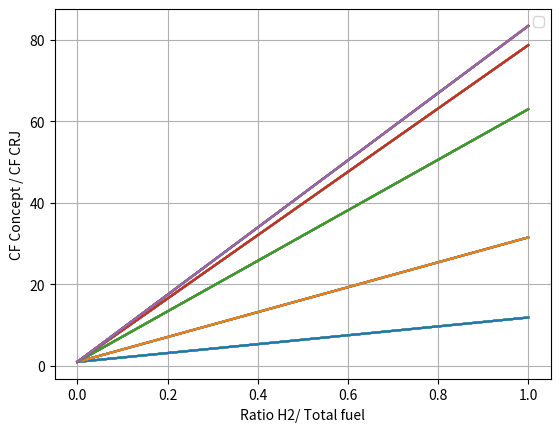

Recreate this plot in Python.
from numpy import *
import matplotlib.pyplot as plt

# CRJ700 parameters
Range_CRJ = 2593  # design range
Pax_CRJ = 78  # Number of passengers
Fuel_use_CRJ = 4740  # Fuel mass at design range
Cruise_alt_max_CRJ = 12497  # Max operating altitude

# Our parameters
Range = 2000  # design range
Pax = 75  # Number of passengers
Fuel_use = 3515.4  # Total fuel mass at design range
H2_ff = arange(0., 1.1, 0.1)  # Hydrogen fuel fraction
Cruise_alt = 10000  # Max operating altitude

# kg particles/ kg H2


# fuel to air vs NOx ppm
phi_NOx_H2 = [[0.1, 1.5],
              [0.2, 4.],
              [0.3, 8.],
              [0.4, 10],
              [0.5, 10.6]]


def cf(H2ff, phi_NOx_H2):
    Fuel_use_H2 = H2_ff * Fuel_use  # Fuel mass H2 at design range
    Fuel_use_ker = (1 - H2_ff) * Fuel_use  # Fuel mass Kerosene at design range

    # kg particles/ kg JET-A1
    perkgJetA1 = [3.16, 1.24, 0.02311]  # CO2, H20, N0x

    perkgH2 = [0, 1, phi_NOx_H2]  # CO2, H20, N0x

    # Global Warming Potential (equivalent emission ratio to CO2 on 100 year scale (CO2-eq))
    GWP = [1.0, 0.48, 36.05]  # CO2, H20, N0x

    CF_CRJ = 0  # Carbon Footprint CRJ700
    CF_concept = 0  # Carbon Footprint Concept

    # CRJ700 Total emissions (kg CO2-eq)
    for i in range(len(GWP)):
        CO2eq_paxkm = (perkgJetA1[i] * Fuel_use_CRJ * GWP[i]) / (Pax_CRJ * Range_CRJ)
        CF_CRJ += CO2eq_paxkm

    # Concept Total emissions (kg CO2-eq)
    for i in range(len(GWP)):
        CO2eq_paxkm_ker = (perkgJetA1[i] * Fuel_use_ker * GWP[i]) / (Pax * Range)
        CO2eq_paxkm_H2 = (perkgH2[i] * Fuel_use_H2 * GWP[i]) / (Pax * Range)
        CF_concept += CO2eq_paxkm_ker + CO2eq_paxkm_H2

    Ratio_CF = CF_concept / CF_CRJ  # Ratio of the Carbon Footprints, target = max 0.75

    return Ratio_CF


CF_list = []

for j in range(len(phi_NOx_H2)):

    for i in range(len(H2_ff)):
        row = phi_NOx_H2[j]
        NOx = row[1]
        CF = cf(H2_ff[i], NOx)
        CF_list.append(CF)
        plt.plot(H2_ff, CF)

plt.ylabel("CF Concept / CF CRJ")
plt.xlabel("Ratio H2/ Total fuel")
plt.legend()
plt.grid()
plt.show()















